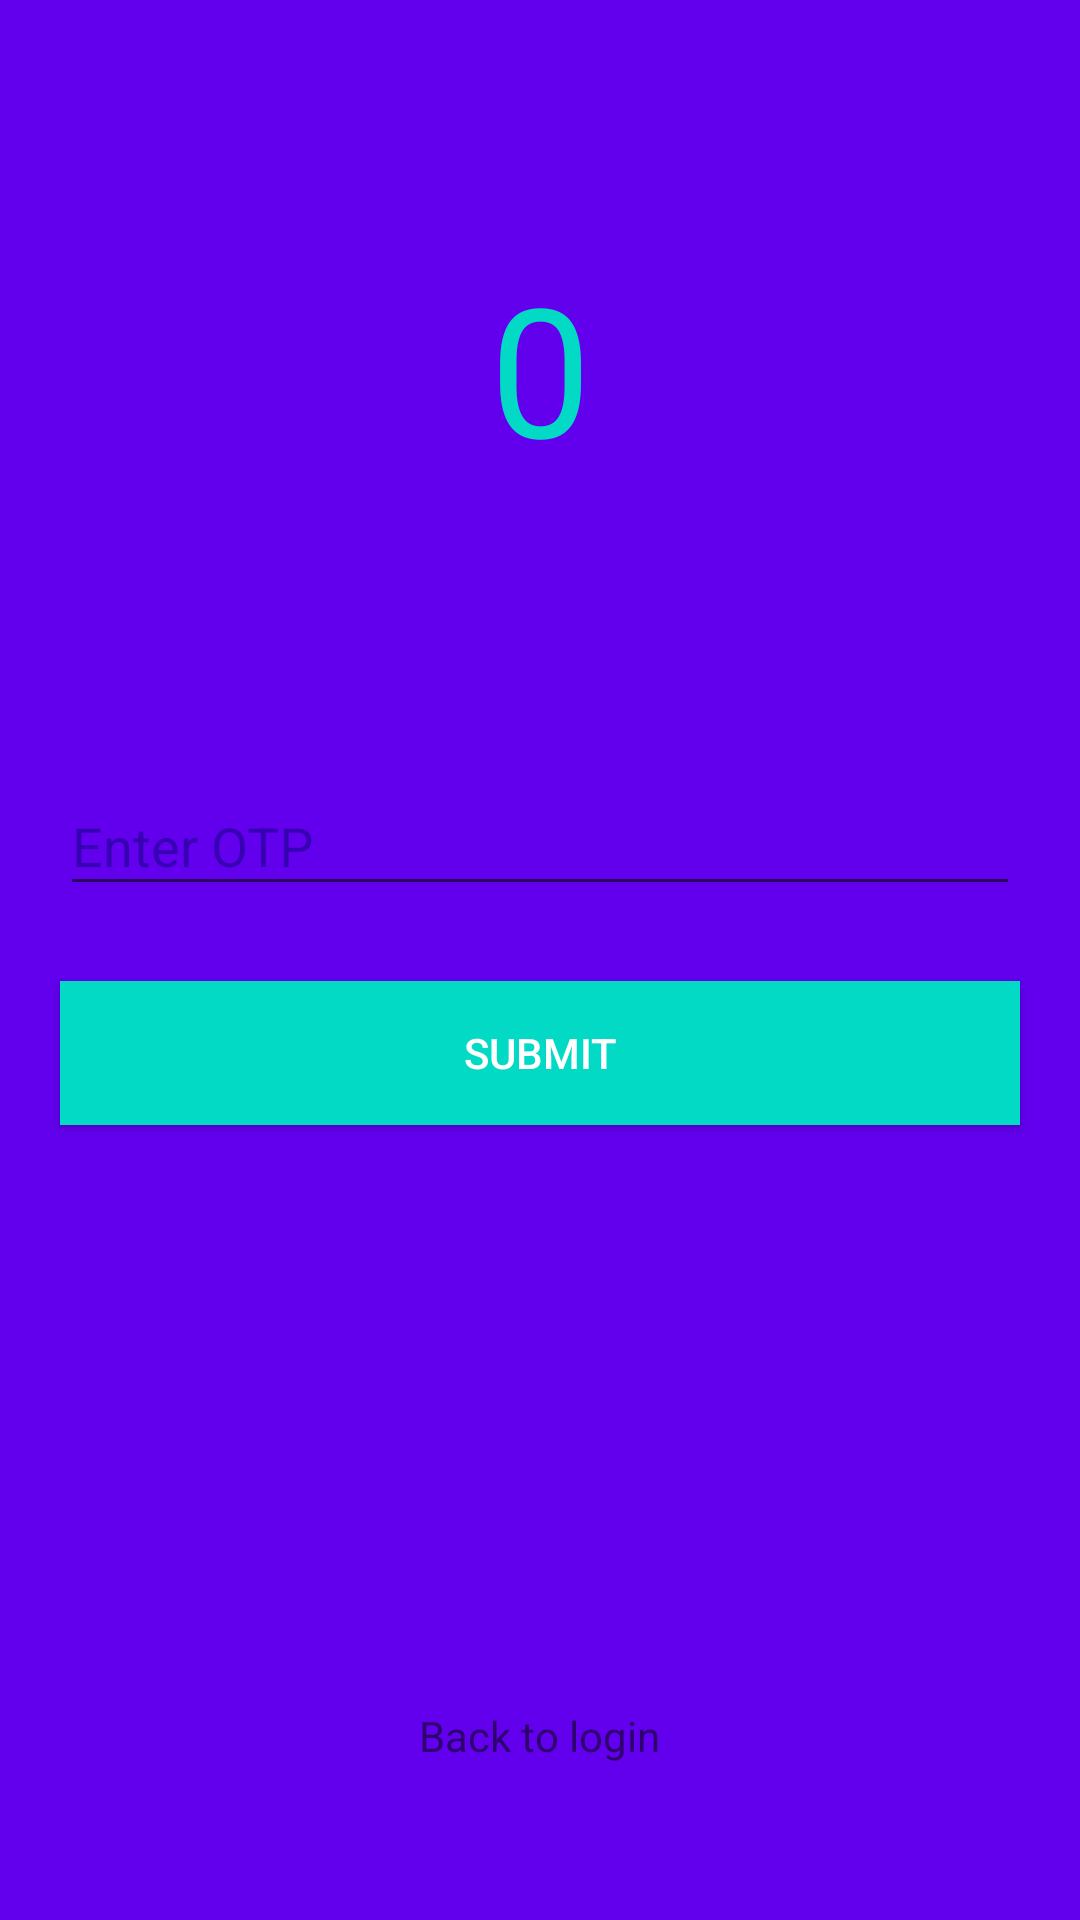

Layout XML and referenced resources for this Android screen:
<!-- AndroidManifest.xml: application theme AppTheme -->
<!-- res/layout/activity_otp.xml -->
<?xml version="1.0" encoding="utf-8"?>
<LinearLayout xmlns:android="http://schemas.android.com/apk/res/android"
    xmlns:tools="http://schemas.android.com/tools"
    xmlns:app="http://schemas.android.com/apk/res-auto"
    android:layout_width="match_parent"
    android:layout_height="match_parent"
    android:background="@color/colorPrimary"
    tools:context=".activity.OtpActivity"
    android:gravity="center_horizontal"
    android:id="@+id/llBase"
    android:orientation="vertical">

    <TextView
        android:layout_width="100dp"
        android:layout_height="0dp"
        android:layout_weight="1"
        android:text="@string/_0"
        android:textColor="@color/colorAccent"
        android:textSize="60sp"
        android:gravity="center"
        android:id="@+id/count_down"/>

    <android.support.design.widget.TextInputLayout
        android:id="@+id/otpInput"
        app:errorTextAppearance="@style/error_appearance"
        style="@style/TextInputLayout">
        <EditText
            android:inputType="phone"
            style="@style/EditText"
            android:hint="@string/enter_otp"/>

    </android.support.design.widget.TextInputLayout>

    <Button
        style="@style/Button"
        android:text="@string/submit"
        android:id="@+id/submit"
        android:onClick="submit"
        />

    <ProgressBar
        style="@style/ProgressBar"
        />

    <TextView
        android:layout_width="wrap_content"
        android:layout_height="0dp"
        android:layout_weight="0.5"
        android:gravity="center"
        android:padding="20dp"
        android:text="@string/not_received_otp_yet_resend_otp"
        android:visibility="invisible"
        android:id="@+id/resendOTP"
        android:onClick="resendOTP"
        />

    <TextView
        android:layout_width="wrap_content"
        android:layout_height="0dp"
        android:layout_weight="0.5"
        android:gravity="center"
        android:padding="20dp"
        android:text="@string/back_to_login"
        android:onClick="backLogin"
        android:id="@+id/textView" />
</LinearLayout>
<!-- resources referenced by this layout -->
<resources>
  <string name="_0">0</string>
  <string name="back_to_login">Back to login</string>
  <string name="enter_otp">Enter OTP</string>
  <string name="not_received_otp_yet_resend_otp">Not received OTP yet, resend OTP</string>
  <string name="submit">Submit</string>
  <style name="Button">
          <item name="android:layout_width">match_parent</item>
          <item name="android:layout_height">wrap_content</item>
          <item name="android:background">@color/colorAccent</item>
          <item name="android:layout_margin">20dp</item>
          <item name="android:textColor">@android:color/white</item>
      </style>
  <style name="EditText">
          <item name="android:layout_width">match_parent</item>
          <item name="android:layout_height">wrap_content</item>
          <item name="android:textColor">@color/colorAccent</item>
          <item name="android:textColorHint">@color/colorPrimaryDark</item>
      </style>
  <style name="ProgressBar">
          <item name="android:layout_width">wrap_content</item>
          <item name="android:layout_height">wrap_content</item>
          <item name="android:gravity">center_horizontal</item>
          <item name="android:layout_margin">20dp</item>
          <item name="android:visibility">gone</item>
          <item name="android:id">@android:id/progress</item>
      </style>
  <style name="TextInputLayout">
          <item name="android:layout_width">match_parent</item>
          <item name="android:layout_height">wrap_content</item>
          <item name="android:textColorHint">@color/colorPrimaryDark</item>
          <item name="android:paddingBottom">5dp</item>
          <item name="android:paddingTop">5dp</item>
          <item name="android:paddingLeft">20dp</item>
          <item name="android:paddingRight">20dp</item>
      </style>
  <style name="error_appearance" parent="@android:style/TextAppearance">
          <item name="android:textColor">@android:color/holo_red_dark</item>
          <item name="android:textSize">12sp</item>
      </style>
  <style name="AppTheme" parent="Theme.AppCompat.Light.NoActionBar">
          
          <item name="colorPrimary">@color/colorPrimary</item>
          <item name="colorPrimaryDark">@color/colorPrimaryDark</item>
          <item name="colorAccent">@color/colorAccent</item>
      </style>
  <!-- not gathered from this repository: default colours our renderer supplied (Android Studio template values) -->
  <color name="colorPrimary">#FF6200EE</color>
  <color name="colorPrimaryDark">#FF3700B3</color>
  <color name="colorAccent">#FF03DAC5</color>
</resources>
